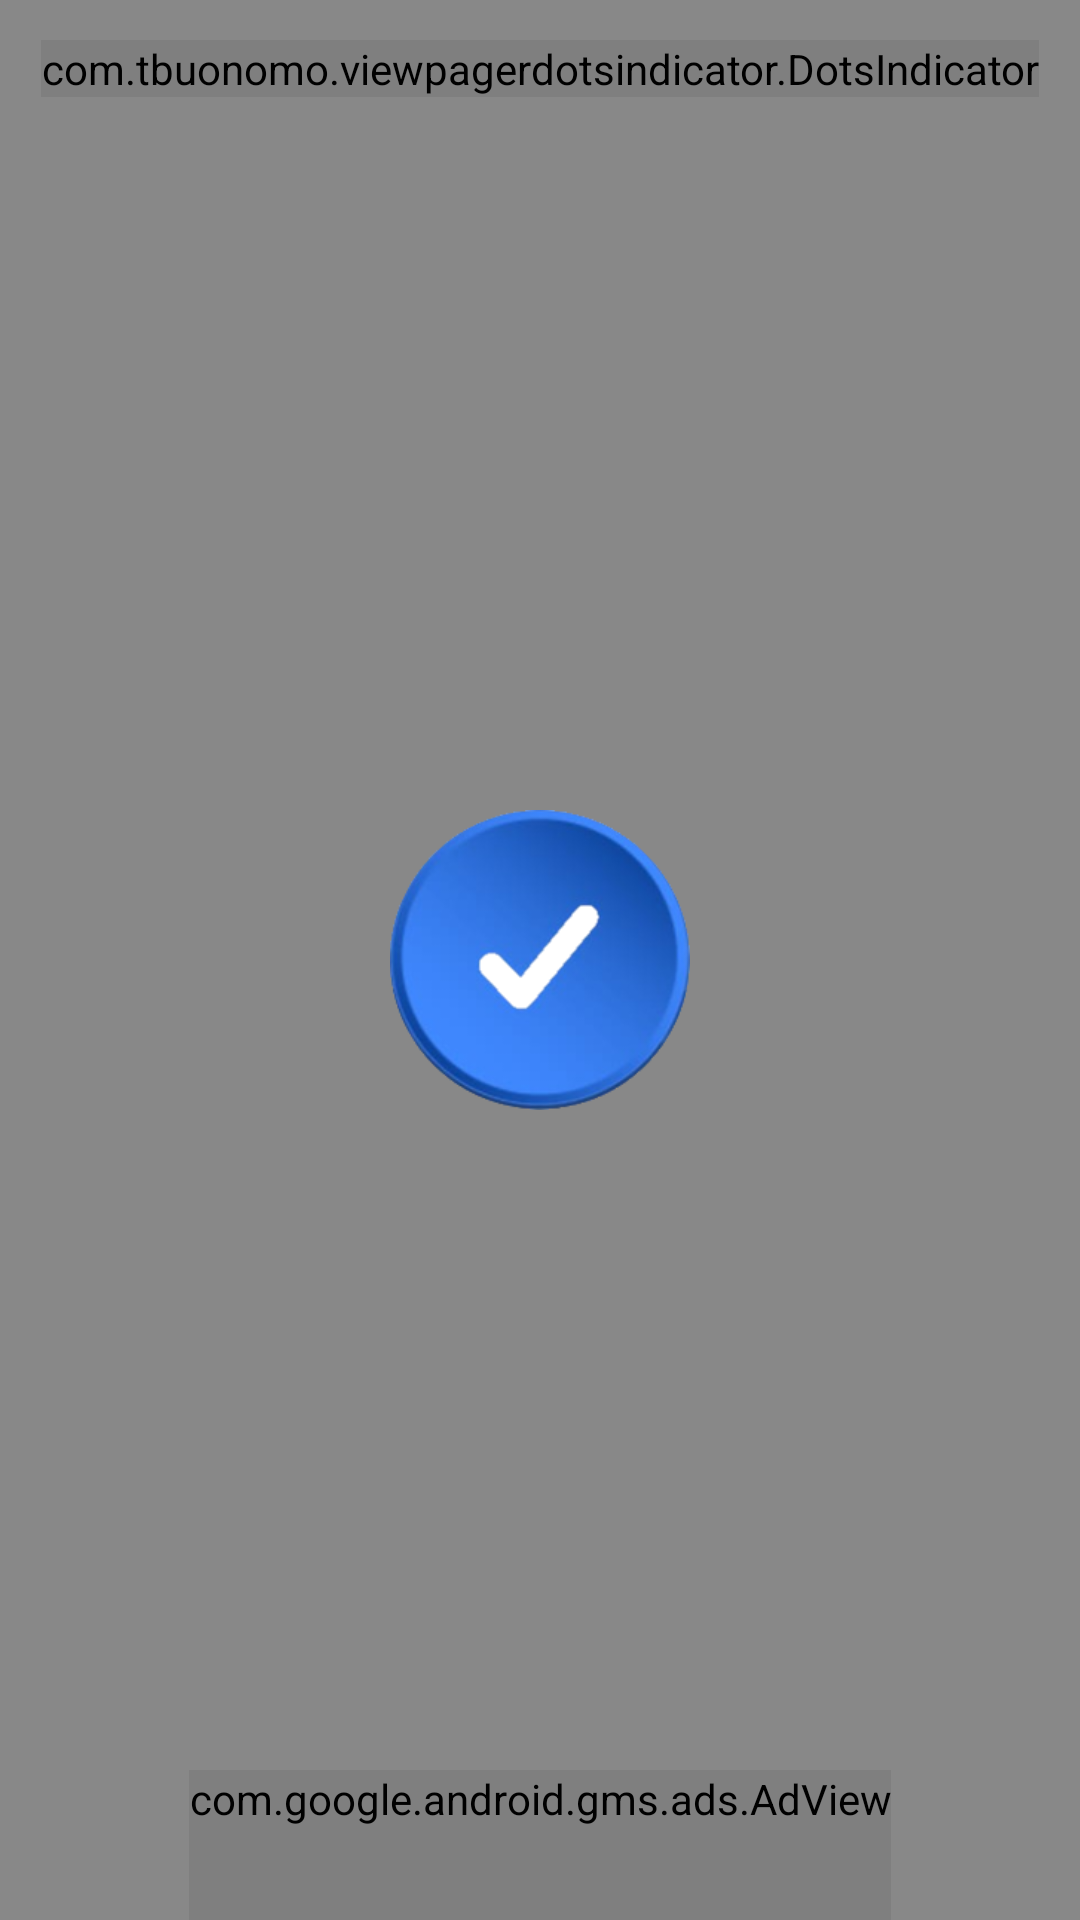

Android layout source for this screen:
<!-- AndroidManifest.xml: application theme RemindMe -->
<!-- res/layout/activity_main.xml -->
<?xml version="1.0" encoding="utf-8"?>
<androidx.constraintlayout.widget.ConstraintLayout xmlns:android="http://schemas.android.com/apk/res/android"
    xmlns:app="http://schemas.android.com/apk/res-auto"
    android:id="@+id/container"
    android:layout_width="match_parent"
    android:layout_height="match_parent"
    android:background="?attr/background_texture">

    <FrameLayout
        android:id="@+id/dots_indicator_container"
        android:layout_width="wrap_content"
        android:layout_height="30dp"
        android:layout_marginTop="8dp"
        app:layout_constraintBottom_toTopOf="@id/viewPager"
        app:layout_constraintLeft_toLeftOf="parent"
        app:layout_constraintRight_toRightOf="parent"
        app:layout_constraintTop_toTopOf="parent">


        <com.tbuonomo.viewpagerdotsindicator.DotsIndicator
            android:id="@+id/dots_indicator"
            android:layout_width="wrap_content"
            android:layout_height="wrap_content"
            android:layout_gravity="center"
            app:dotsColor="?attr/main_color_natural"
            app:dotsCornerRadius="8dp"
            app:dotsSize="16dp"
            app:dotsSpacing="4dp"
            app:dotsWidthFactor="2.5"
            app:progressMode="false"
            app:selectedDotColor="?attr/main_color_dark" />

    </FrameLayout>

    <androidx.viewpager2.widget.ViewPager2
        android:id="@+id/viewPager"
        android:layout_width="0dp"
        android:layout_height="0dp"
        android:layout_marginTop="10dp"
        app:layout_constraintBottom_toTopOf="@id/adView"
        app:layout_constraintLeft_toLeftOf="parent"
        app:layout_constraintRight_toRightOf="parent"
        app:layout_constraintTop_toBottomOf="@+id/dots_indicator_container" />


    <com.google.android.gms.ads.AdView
        android:id="@+id/adView"
        android:layout_width="wrap_content"
        android:layout_height="wrap_content"
        android:minHeight="50dp"
        app:adSize="BANNER"
        app:adUnitId="@string/main_ad_unit_id"
        app:layout_constraintBottom_toBottomOf="parent"
        app:layout_constraintEnd_toEndOf="parent"
        app:layout_constraintStart_toStartOf="parent" />

    <androidx.viewpager2.widget.ViewPager2
        android:layout_width="0dp"
        android:layout_height="0dp"
        app:layout_constraintTop_toTopOf="parent"
        app:layout_constraintBottom_toBottomOf="parent"
        app:layout_constraintStart_toStartOf="parent"
        app:layout_constraintEnd_toEndOf="parent"
        android:visibility="gone"
        android:id="@+id/splashPager"/>


</androidx.constraintlayout.widget.ConstraintLayout>
<!-- resources referenced by this layout -->
<resources>
  <string name="main_ad_unit_id">ca-app-pub-9013650091087201/3454015268</string>
  <style name="RemindMe" parent="Theme.MaterialComponents.Light.NoActionBar">
          <item name="colorOnPrimary">@color/primaryTextColor</item>
          <item name="main_color">@drawable/splash</item>
          <item name="main_color_natural">@color/natural_white</item>
          <item name="main_color_natural_dark">@color/natural_white</item>
          <item name="android:statusBarColor">?attr/main_color_dark</item>
          <item name="android:windowBackground">?attr/main_color</item>
          <item name="android:spotShadowAlpha">0.5</item>
          <item name="android:listChoiceIndicatorSingle">@drawable/checkbox_selector</item>
      </style>
  <color name="primaryTextColor">#000000</color>
  <!-- drawable splash (drawable) -->
  <?xml version="1.0" encoding="utf-8"?>
  <layer-list xmlns:android="http://schemas.android.com/apk/res/android">
  <item>
      <color android:color="@color/light_grey"/>
  </item>
      <item android:drawable="@drawable/app_icon_blue_cropped"
          android:width="100dp"
          android:height="100dp"
          android:gravity="center"/>
  </layer-list>
  <color name="natural_white">#FFFFFF</color>
  <!-- drawable checkbox_selector (drawable) -->
  <?xml version="1.0" encoding="utf-8"?>
  <selector xmlns:android="http://schemas.android.com/apk/res/android" >
  
      <item android:drawable="@drawable/checkbox_rond_not_selected" android:state_checked="false" />
      <item android:drawable="@drawable/checkbox_rond_selected" android:state_checked="true" />
  </selector>
  <color name="light_grey">#888888</color>
  <!-- drawable app_icon_blue_cropped: png bitmap (drawable, 38872 bytes) -->
  <!-- drawable checkbox_rond_not_selected (drawable) -->
  <?xml version="1.0" encoding="utf-8"?>
  <layer-list xmlns:android="http://schemas.android.com/apk/res/android">
      <item
          android:gravity="center"
          android:width="@dimen/checkbox_size"
          android:height="@dimen/checkbox_size">
  
          <shape
              android:layout_width="wrap_content"
              android:shape="oval">
  
              <solid android:color="@color/white" />
  
              <stroke
                  android:width="1dp"
                  android:color="@color/black" />
  
          </shape>
      </item>
  </layer-list>
  <!-- drawable checkbox_rond_selected (drawable) -->
  <?xml version="1.0" encoding="utf-8"?>
  <layer-list xmlns:android="http://schemas.android.com/apk/res/android">
      <item
          android:gravity="center"
          android:width="@dimen/checkbox_size"
          android:height="@dimen/checkbox_size">
  
          <shape
              android:layout_width="wrap_content"
              android:shape="oval">
  
              <solid android:color="?attr/main_color_dark" />
  
              <stroke
                  android:width="1dp"
                  android:color="@color/black" />
  
          </shape>
      </item>
      <item
          android:gravity="center"
          android:width="@dimen/checkbox_v_size"
          android:height="@dimen/checkbox_v_size"
          android:drawable="@drawable/icon_v" />
  </layer-list>
  <dimen name="checkbox_size">30dp</dimen>
  <color name="white">#FFFFFFFF</color>
  <color name="black">#FF000000</color>
  <dimen name="checkbox_v_size">15dp</dimen>
  <!-- drawable icon_v: png bitmap (drawable, 1320 bytes) -->
</resources>
